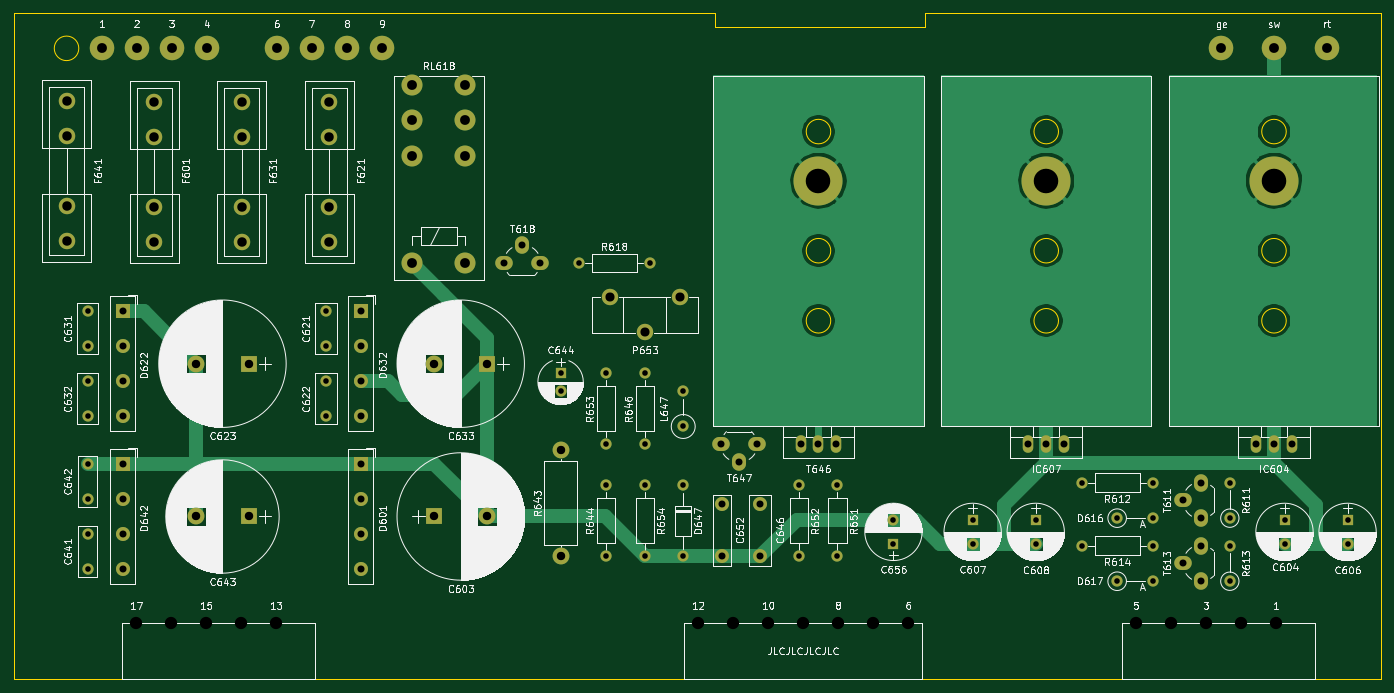
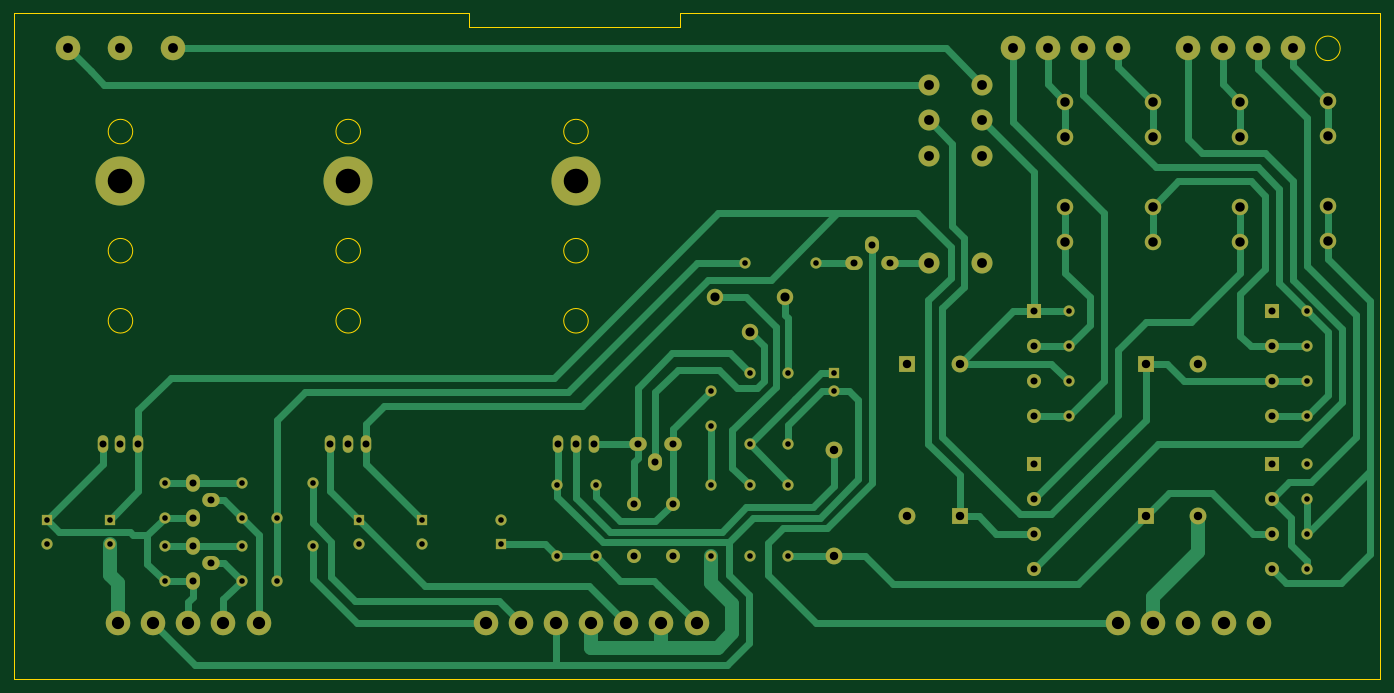
Circuit board: 11 layer files. Board 195.0 x 95.0 mm.
- bottom_copper: Netzteil-Modul-B_Cu.gbl (22201 bytes)
- bottom_mask: Netzteil-Modul-B_Mask.gbs (5351 bytes)
- paste: Netzteil-Modul-B_Paste.gbp (501 bytes)
- bottom_silk: Netzteil-Modul-B_SilkS.gbo (5354 bytes)
- outline: Netzteil-Modul-Edge_Cuts.gm1 (1695 bytes)
- top_copper: Netzteil-Modul-F_Cu.gtl (33317 bytes)
- top_mask: Netzteil-Modul-F_Mask.gts (4909 bytes)
- paste: Netzteil-Modul-F_Paste.gtp (501 bytes)
- top_silk: Netzteil-Modul-F_SilkS.gto (215327 bytes)
- drill: Netzteil-Modul-NPTH.drl (273 bytes)
- drill: Netzteil-Modul-PTH.drl (2610 bytes)

=== bottom_copper: Netzteil-Modul-B_Cu.gbl (22201 bytes, source omitted) ===
=== bottom_mask: Netzteil-Modul-B_Mask.gbs ===
G04 #@! TF.GenerationSoftware,KiCad,Pcbnew,(5.1.7)-1*
G04 #@! TF.CreationDate,2022-11-12T18:17:31+01:00*
G04 #@! TF.ProjectId,Netzteil-Modul,4e65747a-7465-4696-9c2d-4d6f64756c2e,rev?*
G04 #@! TF.SameCoordinates,Original*
G04 #@! TF.FileFunction,Soldermask,Bot*
G04 #@! TF.FilePolarity,Negative*
%FSLAX46Y46*%
G04 Gerber Fmt 4.6, Leading zero omitted, Abs format (unit mm)*
G04 Created by KiCad (PCBNEW (5.1.7)-1) date 2022-11-12 18:17:31*
%MOMM*%
%LPD*%
G01*
G04 APERTURE LIST*
%ADD10O,1.600000X1.600000*%
%ADD11C,7.000000*%
%ADD12C,1.600000*%
%ADD13R,2.400000X2.400000*%
%ADD14C,2.400000*%
%ADD15C,3.500000*%
%ADD16C,3.000000*%
%ADD17C,2.350000*%
%ADD18R,1.600000X1.600000*%
%ADD19C,2.000000*%
%ADD20O,2.400000X2.400000*%
%ADD21O,2.000000X2.500000*%
%ADD22O,2.500000X2.000000*%
%ADD23C,2.340000*%
%ADD24O,1.500000X2.500000*%
%ADD25R,2.000000X2.000000*%
G04 APERTURE END LIST*
D10*
X212500000Y-122040000D03*
X207420000Y-122040000D03*
X212500000Y-131040000D03*
X207420000Y-131040000D03*
D11*
X164800000Y-73875000D03*
X229800000Y-73875000D03*
X197300000Y-73875000D03*
D12*
X94500000Y-102500000D03*
X94500000Y-107500000D03*
X94500000Y-97500000D03*
X94500000Y-92500000D03*
X60500000Y-107500000D03*
X60500000Y-102500000D03*
X60500000Y-97500000D03*
X60500000Y-92500000D03*
X60500000Y-119300000D03*
X60500000Y-114300000D03*
X60500000Y-129300000D03*
X60500000Y-124300000D03*
X134500000Y-111500000D03*
D10*
X134500000Y-101340000D03*
D12*
X162000000Y-127500000D03*
D10*
X162000000Y-117340000D03*
D13*
X83500000Y-121800000D03*
D14*
X76000000Y-121800000D03*
D15*
X147600000Y-137000000D03*
X152600000Y-137000000D03*
X157600000Y-137000000D03*
X162600000Y-137000000D03*
X167600000Y-137000000D03*
X172600000Y-137000000D03*
X177600000Y-137000000D03*
X67400000Y-137000000D03*
X72400000Y-137000000D03*
X77400000Y-137000000D03*
X82400000Y-137000000D03*
X87400000Y-137000000D03*
X210100000Y-137000000D03*
X215100000Y-137000000D03*
X220100000Y-137000000D03*
X225100000Y-137000000D03*
X230100000Y-137000000D03*
D16*
X106800000Y-85600000D03*
X114420000Y-85600000D03*
X114420000Y-70360000D03*
X114420000Y-65280000D03*
X114420000Y-60200000D03*
X106800000Y-70360000D03*
X106800000Y-65280000D03*
X106800000Y-60200000D03*
D17*
X95000000Y-77600000D03*
X95000000Y-82600000D03*
X95000000Y-67600000D03*
X95000000Y-62600000D03*
X57500000Y-77500000D03*
X57500000Y-82500000D03*
X57500000Y-67500000D03*
X57500000Y-62500000D03*
D18*
X195800000Y-122250000D03*
D12*
X195800000Y-125750000D03*
D18*
X186800000Y-122250000D03*
D12*
X186800000Y-125750000D03*
D18*
X240300000Y-122250000D03*
D12*
X240300000Y-125750000D03*
D18*
X231300000Y-122250000D03*
D12*
X231300000Y-125750000D03*
D18*
X175500000Y-125750000D03*
D12*
X175500000Y-122250000D03*
D18*
X128000000Y-101340000D03*
D12*
X128000000Y-103840000D03*
X145500000Y-108960000D03*
D10*
X145500000Y-103880000D03*
D19*
X151000000Y-120000000D03*
X151000000Y-127500000D03*
X156500000Y-120000000D03*
X156500000Y-127500000D03*
D14*
X128000000Y-127500000D03*
D20*
X128000000Y-112260000D03*
D10*
X145500000Y-127500000D03*
X145500000Y-117340000D03*
D21*
X122520000Y-83060000D03*
D22*
X119980000Y-85600000D03*
X125060000Y-85600000D03*
D12*
X140000000Y-117340000D03*
D10*
X140000000Y-127500000D03*
D12*
X167500000Y-117340000D03*
D10*
X167500000Y-127500000D03*
D12*
X140000000Y-111500000D03*
D10*
X140000000Y-101340000D03*
D12*
X134500000Y-127500000D03*
D10*
X134500000Y-117340000D03*
D12*
X130560000Y-85600000D03*
D10*
X140720000Y-85600000D03*
D12*
X223500000Y-131040000D03*
D10*
X223500000Y-125960000D03*
X223500000Y-116960000D03*
D12*
X223500000Y-122040000D03*
D22*
X216850000Y-128500000D03*
D21*
X219390000Y-131040000D03*
X219390000Y-125960000D03*
D22*
X216840000Y-119500000D03*
D21*
X219380000Y-122040000D03*
X219380000Y-116960000D03*
D12*
X212500000Y-125960000D03*
D10*
X202340000Y-125960000D03*
D12*
X212500000Y-116960000D03*
D10*
X202340000Y-116960000D03*
D23*
X135000000Y-90500000D03*
X140000000Y-95500000D03*
X145000000Y-90500000D03*
D21*
X153460000Y-114040000D03*
D22*
X156000000Y-111500000D03*
X150920000Y-111500000D03*
D24*
X227260000Y-111500000D03*
X229800000Y-111500000D03*
X232340000Y-111500000D03*
X194760000Y-111500000D03*
X197300000Y-111500000D03*
X199840000Y-111500000D03*
X162260000Y-111500000D03*
X164800000Y-111500000D03*
X167340000Y-111500000D03*
D13*
X117500000Y-100000000D03*
D14*
X110000000Y-100000000D03*
D13*
X110000000Y-121800000D03*
D14*
X117500000Y-121800000D03*
D13*
X83500000Y-100000000D03*
D14*
X76000000Y-100000000D03*
D25*
X65500000Y-92500000D03*
D19*
X65500000Y-97500000D03*
X65500000Y-102500000D03*
X65500000Y-107500000D03*
X99500000Y-107500000D03*
X99500000Y-102500000D03*
X99500000Y-97500000D03*
D25*
X99500000Y-92500000D03*
X99500000Y-114300000D03*
D19*
X99500000Y-119300000D03*
X99500000Y-124300000D03*
X99500000Y-129300000D03*
D25*
X65500000Y-114300000D03*
D19*
X65500000Y-119300000D03*
X65500000Y-124300000D03*
X65500000Y-129300000D03*
D17*
X82500000Y-77600000D03*
X82500000Y-82600000D03*
X82500000Y-67600000D03*
X82500000Y-62600000D03*
X70000000Y-77600000D03*
X70000000Y-82600000D03*
X70000000Y-67600000D03*
X70000000Y-62600000D03*
D15*
X237300000Y-55000000D03*
X229800000Y-55000000D03*
X222300000Y-55000000D03*
X102500000Y-55000000D03*
X97500000Y-55000000D03*
X92500000Y-55000000D03*
X87500000Y-55000000D03*
X77500000Y-55000000D03*
X72500000Y-55000000D03*
X67500000Y-55000000D03*
X62500000Y-55000000D03*
M02*

=== paste: Netzteil-Modul-B_Paste.gbp ===
G04 #@! TF.GenerationSoftware,KiCad,Pcbnew,(5.1.7)-1*
G04 #@! TF.CreationDate,2022-11-12T18:17:31+01:00*
G04 #@! TF.ProjectId,Netzteil-Modul,4e65747a-7465-4696-9c2d-4d6f64756c2e,rev?*
G04 #@! TF.SameCoordinates,Original*
G04 #@! TF.FileFunction,Paste,Bot*
G04 #@! TF.FilePolarity,Positive*
%FSLAX46Y46*%
G04 Gerber Fmt 4.6, Leading zero omitted, Abs format (unit mm)*
G04 Created by KiCad (PCBNEW (5.1.7)-1) date 2022-11-12 18:17:31*
%MOMM*%
%LPD*%
G01*
G04 APERTURE LIST*
G04 APERTURE END LIST*
M02*

=== bottom_silk: Netzteil-Modul-B_SilkS.gbo ===
G04 #@! TF.GenerationSoftware,KiCad,Pcbnew,(5.1.7)-1*
G04 #@! TF.CreationDate,2022-11-12T18:17:31+01:00*
G04 #@! TF.ProjectId,Netzteil-Modul,4e65747a-7465-4696-9c2d-4d6f64756c2e,rev?*
G04 #@! TF.SameCoordinates,Original*
G04 #@! TF.FileFunction,Legend,Bot*
G04 #@! TF.FilePolarity,Positive*
%FSLAX46Y46*%
G04 Gerber Fmt 4.6, Leading zero omitted, Abs format (unit mm)*
G04 Created by KiCad (PCBNEW (5.1.7)-1) date 2022-11-12 18:17:31*
%MOMM*%
%LPD*%
G01*
G04 APERTURE LIST*
%ADD10O,1.600000X1.600000*%
%ADD11C,7.000000*%
%ADD12C,1.600000*%
%ADD13R,2.400000X2.400000*%
%ADD14C,2.400000*%
%ADD15C,3.500000*%
%ADD16C,3.000000*%
%ADD17C,2.350000*%
%ADD18R,1.600000X1.600000*%
%ADD19C,2.000000*%
%ADD20O,2.400000X2.400000*%
%ADD21O,2.000000X2.500000*%
%ADD22O,2.500000X2.000000*%
%ADD23C,2.340000*%
%ADD24O,1.500000X2.500000*%
%ADD25R,2.000000X2.000000*%
G04 APERTURE END LIST*
%LPC*%
D10*
X212500000Y-122040000D03*
X207420000Y-122040000D03*
X212500000Y-131040000D03*
X207420000Y-131040000D03*
D11*
X164800000Y-73875000D03*
X229800000Y-73875000D03*
X197300000Y-73875000D03*
D12*
X94500000Y-102500000D03*
X94500000Y-107500000D03*
X94500000Y-97500000D03*
X94500000Y-92500000D03*
X60500000Y-107500000D03*
X60500000Y-102500000D03*
X60500000Y-97500000D03*
X60500000Y-92500000D03*
X60500000Y-119300000D03*
X60500000Y-114300000D03*
X60500000Y-129300000D03*
X60500000Y-124300000D03*
X134500000Y-111500000D03*
D10*
X134500000Y-101340000D03*
D12*
X162000000Y-127500000D03*
D10*
X162000000Y-117340000D03*
D13*
X83500000Y-121800000D03*
D14*
X76000000Y-121800000D03*
D15*
X147600000Y-137000000D03*
X152600000Y-137000000D03*
X157600000Y-137000000D03*
X162600000Y-137000000D03*
X167600000Y-137000000D03*
X172600000Y-137000000D03*
X177600000Y-137000000D03*
X67400000Y-137000000D03*
X72400000Y-137000000D03*
X77400000Y-137000000D03*
X82400000Y-137000000D03*
X87400000Y-137000000D03*
X210100000Y-137000000D03*
X215100000Y-137000000D03*
X220100000Y-137000000D03*
X225100000Y-137000000D03*
X230100000Y-137000000D03*
D16*
X106800000Y-85600000D03*
X114420000Y-85600000D03*
X114420000Y-70360000D03*
X114420000Y-65280000D03*
X114420000Y-60200000D03*
X106800000Y-70360000D03*
X106800000Y-65280000D03*
X106800000Y-60200000D03*
D17*
X95000000Y-77600000D03*
X95000000Y-82600000D03*
X95000000Y-67600000D03*
X95000000Y-62600000D03*
X57500000Y-77500000D03*
X57500000Y-82500000D03*
X57500000Y-67500000D03*
X57500000Y-62500000D03*
D18*
X195800000Y-122250000D03*
D12*
X195800000Y-125750000D03*
D18*
X186800000Y-122250000D03*
D12*
X186800000Y-125750000D03*
D18*
X240300000Y-122250000D03*
D12*
X240300000Y-125750000D03*
D18*
X231300000Y-122250000D03*
D12*
X231300000Y-125750000D03*
D18*
X175500000Y-125750000D03*
D12*
X175500000Y-122250000D03*
D18*
X128000000Y-101340000D03*
D12*
X128000000Y-103840000D03*
X145500000Y-108960000D03*
D10*
X145500000Y-103880000D03*
D19*
X151000000Y-120000000D03*
X151000000Y-127500000D03*
X156500000Y-120000000D03*
X156500000Y-127500000D03*
D14*
X128000000Y-127500000D03*
D20*
X128000000Y-112260000D03*
D10*
X145500000Y-127500000D03*
X145500000Y-117340000D03*
D21*
X122520000Y-83060000D03*
D22*
X119980000Y-85600000D03*
X125060000Y-85600000D03*
D12*
X140000000Y-117340000D03*
D10*
X140000000Y-127500000D03*
D12*
X167500000Y-117340000D03*
D10*
X167500000Y-127500000D03*
D12*
X140000000Y-111500000D03*
D10*
X140000000Y-101340000D03*
D12*
X134500000Y-127500000D03*
D10*
X134500000Y-117340000D03*
D12*
X130560000Y-85600000D03*
D10*
X140720000Y-85600000D03*
D12*
X223500000Y-131040000D03*
D10*
X223500000Y-125960000D03*
X223500000Y-116960000D03*
D12*
X223500000Y-122040000D03*
D22*
X216850000Y-128500000D03*
D21*
X219390000Y-131040000D03*
X219390000Y-125960000D03*
D22*
X216840000Y-119500000D03*
D21*
X219380000Y-122040000D03*
X219380000Y-116960000D03*
D12*
X212500000Y-125960000D03*
D10*
X202340000Y-125960000D03*
D12*
X212500000Y-116960000D03*
D10*
X202340000Y-116960000D03*
D23*
X135000000Y-90500000D03*
X140000000Y-95500000D03*
X145000000Y-90500000D03*
D21*
X153460000Y-114040000D03*
D22*
X156000000Y-111500000D03*
X150920000Y-111500000D03*
D24*
X227260000Y-111500000D03*
X229800000Y-111500000D03*
X232340000Y-111500000D03*
X194760000Y-111500000D03*
X197300000Y-111500000D03*
X199840000Y-111500000D03*
X162260000Y-111500000D03*
X164800000Y-111500000D03*
X167340000Y-111500000D03*
D13*
X117500000Y-100000000D03*
D14*
X110000000Y-100000000D03*
D13*
X110000000Y-121800000D03*
D14*
X117500000Y-121800000D03*
D13*
X83500000Y-100000000D03*
D14*
X76000000Y-100000000D03*
D25*
X65500000Y-92500000D03*
D19*
X65500000Y-97500000D03*
X65500000Y-102500000D03*
X65500000Y-107500000D03*
X99500000Y-107500000D03*
X99500000Y-102500000D03*
X99500000Y-97500000D03*
D25*
X99500000Y-92500000D03*
X99500000Y-114300000D03*
D19*
X99500000Y-119300000D03*
X99500000Y-124300000D03*
X99500000Y-129300000D03*
D25*
X65500000Y-114300000D03*
D19*
X65500000Y-119300000D03*
X65500000Y-124300000D03*
X65500000Y-129300000D03*
D17*
X82500000Y-77600000D03*
X82500000Y-82600000D03*
X82500000Y-67600000D03*
X82500000Y-62600000D03*
X70000000Y-77600000D03*
X70000000Y-82600000D03*
X70000000Y-67600000D03*
X70000000Y-62600000D03*
D15*
X237300000Y-55000000D03*
X229800000Y-55000000D03*
X222300000Y-55000000D03*
X102500000Y-55000000D03*
X97500000Y-55000000D03*
X92500000Y-55000000D03*
X87500000Y-55000000D03*
X77500000Y-55000000D03*
X72500000Y-55000000D03*
X67500000Y-55000000D03*
X62500000Y-55000000D03*
M02*

=== outline: Netzteil-Modul-Edge_Cuts.gm1 ===
G04 #@! TF.GenerationSoftware,KiCad,Pcbnew,(5.1.7)-1*
G04 #@! TF.CreationDate,2022-11-12T18:17:31+01:00*
G04 #@! TF.ProjectId,Netzteil-Modul,4e65747a-7465-4696-9c2d-4d6f64756c2e,rev?*
G04 #@! TF.SameCoordinates,Original*
G04 #@! TF.FileFunction,Profile,NP*
%FSLAX46Y46*%
G04 Gerber Fmt 4.6, Leading zero omitted, Abs format (unit mm)*
G04 Created by KiCad (PCBNEW (5.1.7)-1) date 2022-11-12 18:17:31*
%MOMM*%
%LPD*%
G01*
G04 APERTURE LIST*
G04 #@! TA.AperFunction,Profile*
%ADD10C,0.150000*%
G04 #@! TD*
G04 APERTURE END LIST*
D10*
X231550000Y-66875000D02*
G75*
G03*
X231550000Y-66875000I-1750000J0D01*
G01*
X231550000Y-83875000D02*
G75*
G03*
X231550000Y-83875000I-1750000J0D01*
G01*
X231550000Y-93875000D02*
G75*
G03*
X231550000Y-93875000I-1750000J0D01*
G01*
X199050000Y-93875000D02*
G75*
G03*
X199050000Y-93875000I-1750000J0D01*
G01*
X199050000Y-83875000D02*
G75*
G03*
X199050000Y-83875000I-1750000J0D01*
G01*
X199050000Y-66875000D02*
G75*
G03*
X199050000Y-66875000I-1750000J0D01*
G01*
X166550000Y-93875000D02*
G75*
G03*
X166550000Y-93875000I-1750000J0D01*
G01*
X166550000Y-83875000D02*
G75*
G03*
X166550000Y-83875000I-1750000J0D01*
G01*
X166550000Y-66875000D02*
G75*
G03*
X166550000Y-66875000I-1750000J0D01*
G01*
X180000000Y-50000000D02*
X245000000Y-50000000D01*
X180000000Y-52000000D02*
X180000000Y-50000000D01*
X150000000Y-52000000D02*
X180000000Y-52000000D01*
X150000000Y-50000000D02*
X150000000Y-52000000D01*
X59250000Y-55000000D02*
G75*
G03*
X59250000Y-55000000I-1750000J0D01*
G01*
X150000000Y-50000000D02*
X50000000Y-50000000D01*
X245000000Y-145000000D02*
X245000000Y-50000000D01*
X50000000Y-145000000D02*
X245000000Y-145000000D01*
X50000000Y-50000000D02*
X50000000Y-145000000D01*
M02*

=== top_copper: Netzteil-Modul-F_Cu.gtl (33317 bytes, source omitted) ===
=== top_mask: Netzteil-Modul-F_Mask.gts ===
G04 #@! TF.GenerationSoftware,KiCad,Pcbnew,(5.1.7)-1*
G04 #@! TF.CreationDate,2022-11-12T18:17:31+01:00*
G04 #@! TF.ProjectId,Netzteil-Modul,4e65747a-7465-4696-9c2d-4d6f64756c2e,rev?*
G04 #@! TF.SameCoordinates,Original*
G04 #@! TF.FileFunction,Soldermask,Top*
G04 #@! TF.FilePolarity,Negative*
%FSLAX46Y46*%
G04 Gerber Fmt 4.6, Leading zero omitted, Abs format (unit mm)*
G04 Created by KiCad (PCBNEW (5.1.7)-1) date 2022-11-12 18:17:31*
%MOMM*%
%LPD*%
G01*
G04 APERTURE LIST*
%ADD10O,1.600000X1.600000*%
%ADD11C,7.000000*%
%ADD12C,1.600000*%
%ADD13R,2.400000X2.400000*%
%ADD14C,2.400000*%
%ADD15C,3.000000*%
%ADD16C,2.350000*%
%ADD17R,1.600000X1.600000*%
%ADD18C,2.000000*%
%ADD19O,2.400000X2.400000*%
%ADD20O,2.000000X2.500000*%
%ADD21O,2.500000X2.000000*%
%ADD22C,2.340000*%
%ADD23O,1.500000X2.500000*%
%ADD24R,2.000000X2.000000*%
%ADD25C,3.500000*%
G04 APERTURE END LIST*
D10*
X212500000Y-122040000D03*
X207420000Y-122040000D03*
X212500000Y-131040000D03*
X207420000Y-131040000D03*
D11*
X164800000Y-73875000D03*
X229800000Y-73875000D03*
X197300000Y-73875000D03*
D12*
X94500000Y-102500000D03*
X94500000Y-107500000D03*
X94500000Y-97500000D03*
X94500000Y-92500000D03*
X60500000Y-107500000D03*
X60500000Y-102500000D03*
X60500000Y-97500000D03*
X60500000Y-92500000D03*
X60500000Y-119300000D03*
X60500000Y-114300000D03*
X60500000Y-129300000D03*
X60500000Y-124300000D03*
X134500000Y-111500000D03*
D10*
X134500000Y-101340000D03*
D12*
X162000000Y-127500000D03*
D10*
X162000000Y-117340000D03*
D13*
X83500000Y-121800000D03*
D14*
X76000000Y-121800000D03*
D15*
X106800000Y-85600000D03*
X114420000Y-85600000D03*
X114420000Y-70360000D03*
X114420000Y-65280000D03*
X114420000Y-60200000D03*
X106800000Y-70360000D03*
X106800000Y-65280000D03*
X106800000Y-60200000D03*
D16*
X95000000Y-77600000D03*
X95000000Y-82600000D03*
X95000000Y-67600000D03*
X95000000Y-62600000D03*
X57500000Y-77500000D03*
X57500000Y-82500000D03*
X57500000Y-67500000D03*
X57500000Y-62500000D03*
D17*
X195800000Y-122250000D03*
D12*
X195800000Y-125750000D03*
D17*
X186800000Y-122250000D03*
D12*
X186800000Y-125750000D03*
D17*
X240300000Y-122250000D03*
D12*
X240300000Y-125750000D03*
D17*
X231300000Y-122250000D03*
D12*
X231300000Y-125750000D03*
D17*
X175500000Y-125750000D03*
D12*
X175500000Y-122250000D03*
D17*
X128000000Y-101340000D03*
D12*
X128000000Y-103840000D03*
X145500000Y-108960000D03*
D10*
X145500000Y-103880000D03*
D18*
X151000000Y-120000000D03*
X151000000Y-127500000D03*
X156500000Y-120000000D03*
X156500000Y-127500000D03*
D14*
X128000000Y-127500000D03*
D19*
X128000000Y-112260000D03*
D10*
X145500000Y-127500000D03*
X145500000Y-117340000D03*
D20*
X122520000Y-83060000D03*
D21*
X119980000Y-85600000D03*
X125060000Y-85600000D03*
D12*
X140000000Y-117340000D03*
D10*
X140000000Y-127500000D03*
D12*
X167500000Y-117340000D03*
D10*
X167500000Y-127500000D03*
D12*
X140000000Y-111500000D03*
D10*
X140000000Y-101340000D03*
D12*
X134500000Y-127500000D03*
D10*
X134500000Y-117340000D03*
D12*
X130560000Y-85600000D03*
D10*
X140720000Y-85600000D03*
D12*
X223500000Y-131040000D03*
D10*
X223500000Y-125960000D03*
X223500000Y-116960000D03*
D12*
X223500000Y-122040000D03*
D21*
X216850000Y-128500000D03*
D20*
X219390000Y-131040000D03*
X219390000Y-125960000D03*
D21*
X216840000Y-119500000D03*
D20*
X219380000Y-122040000D03*
X219380000Y-116960000D03*
D12*
X212500000Y-125960000D03*
D10*
X202340000Y-125960000D03*
D12*
X212500000Y-116960000D03*
D10*
X202340000Y-116960000D03*
D22*
X135000000Y-90500000D03*
X140000000Y-95500000D03*
X145000000Y-90500000D03*
D20*
X153460000Y-114040000D03*
D21*
X156000000Y-111500000D03*
X150920000Y-111500000D03*
D23*
X227260000Y-111500000D03*
X229800000Y-111500000D03*
X232340000Y-111500000D03*
X194760000Y-111500000D03*
X197300000Y-111500000D03*
X199840000Y-111500000D03*
X162260000Y-111500000D03*
X164800000Y-111500000D03*
X167340000Y-111500000D03*
D13*
X117500000Y-100000000D03*
D14*
X110000000Y-100000000D03*
D13*
X110000000Y-121800000D03*
D14*
X117500000Y-121800000D03*
D13*
X83500000Y-100000000D03*
D14*
X76000000Y-100000000D03*
D24*
X65500000Y-92500000D03*
D18*
X65500000Y-97500000D03*
X65500000Y-102500000D03*
X65500000Y-107500000D03*
X99500000Y-107500000D03*
X99500000Y-102500000D03*
X99500000Y-97500000D03*
D24*
X99500000Y-92500000D03*
X99500000Y-114300000D03*
D18*
X99500000Y-119300000D03*
X99500000Y-124300000D03*
X99500000Y-129300000D03*
D24*
X65500000Y-114300000D03*
D18*
X65500000Y-119300000D03*
X65500000Y-124300000D03*
X65500000Y-129300000D03*
D16*
X82500000Y-77600000D03*
X82500000Y-82600000D03*
X82500000Y-67600000D03*
X82500000Y-62600000D03*
X70000000Y-77600000D03*
X70000000Y-82600000D03*
X70000000Y-67600000D03*
X70000000Y-62600000D03*
D25*
X237300000Y-55000000D03*
X229800000Y-55000000D03*
X222300000Y-55000000D03*
X102500000Y-55000000D03*
X97500000Y-55000000D03*
X92500000Y-55000000D03*
X87500000Y-55000000D03*
X77500000Y-55000000D03*
X72500000Y-55000000D03*
X67500000Y-55000000D03*
X62500000Y-55000000D03*
M02*

=== paste: Netzteil-Modul-F_Paste.gtp ===
G04 #@! TF.GenerationSoftware,KiCad,Pcbnew,(5.1.7)-1*
G04 #@! TF.CreationDate,2022-11-12T18:17:31+01:00*
G04 #@! TF.ProjectId,Netzteil-Modul,4e65747a-7465-4696-9c2d-4d6f64756c2e,rev?*
G04 #@! TF.SameCoordinates,Original*
G04 #@! TF.FileFunction,Paste,Top*
G04 #@! TF.FilePolarity,Positive*
%FSLAX46Y46*%
G04 Gerber Fmt 4.6, Leading zero omitted, Abs format (unit mm)*
G04 Created by KiCad (PCBNEW (5.1.7)-1) date 2022-11-12 18:17:31*
%MOMM*%
%LPD*%
G01*
G04 APERTURE LIST*
G04 APERTURE END LIST*
M02*

=== top_silk: Netzteil-Modul-F_SilkS.gto (215327 bytes, source omitted) ===
=== drill: Netzteil-Modul-NPTH.drl ===
M48
; DRILL file {KiCad (5.1.7)-1} date 11/12/22 18:17:32
; FORMAT={-:-/ absolute / metric / decimal}
; #@! TF.CreationDate,2022-11-12T18:17:32+01:00
; #@! TF.GenerationSoftware,Kicad,Pcbnew,(5.1.7)-1
; #@! TF.FileFunction,NonPlated,1,2,NPTH
FMAT,2
METRIC
%
G90
G05
T0
M30

=== drill: Netzteil-Modul-PTH.drl ===
M48
; DRILL file {KiCad (5.1.7)-1} date 11/12/22 18:17:32
; FORMAT={-:-/ absolute / metric / decimal}
; #@! TF.CreationDate,2022-11-12T18:17:32+01:00
; #@! TF.GenerationSoftware,Kicad,Pcbnew,(5.1.7)-1
; #@! TF.FileFunction,Plated,1,2,PTH
FMAT,2
METRIC
T1C0.800
T2C1.000
T3C1.200
T4C1.300
T5C1.350
T6C1.400
T7C1.750
T8C3.500
%
G90
G05
T1
X140.0Y-117.34
X140.0Y-127.5
X128.0Y-101.34
X128.0Y-103.84
X195.8Y-122.25
X195.8Y-125.75
X140.0Y-101.34
X140.0Y-111.5
X94.5Y-102.5
X94.5Y-107.5
X240.3Y-122.25
X240.3Y-125.75
X202.34Y-125.96
X212.5Y-125.96
X60.5Y-92.5
X60.5Y-97.5
X130.56Y-85.6
X140.72Y-85.6
X207.42Y-122.04
X212.5Y-122.04
X60.5Y-124.3
X60.5Y-129.3
X223.5Y-116.96
X223.5Y-122.04
X175.5Y-122.25
X175.5Y-125.75
X162.0Y-117.34
X162.0Y-127.5
X167.5Y-117.34
X167.5Y-127.5
X145.5Y-103.88
X145.5Y-108.96
X186.8Y-122.25
X186.8Y-125.75
X60.5Y-102.5
X60.5Y-107.5
X134.5Y-117.34
X134.5Y-127.5
X94.5Y-92.5
X94.5Y-97.5
X231.3Y-122.25
X231.3Y-125.75
X202.34Y-116.96
X212.5Y-116.96
X60.5Y-114.3
X60.5Y-119.3
X223.5Y-125.96
X223.5Y-131.04
X145.5Y-117.34
X145.5Y-127.5
X207.42Y-131.04
X212.5Y-131.04
X134.5Y-101.34
X134.5Y-111.5
T2
X216.85Y-128.5
X219.39Y-125.96
X219.39Y-131.04
X99.5Y-114.3
X99.5Y-119.3
X99.5Y-124.3
X99.5Y-129.3
X194.76Y-111.5
X197.3Y-111.5
X199.84Y-111.5
X151.0Y-120.0
X151.0Y-127.5
X119.98Y-85.6
X122.52Y-83.06
X125.06Y-85.6
X99.5Y-92.5
X99.5Y-97.5
X99.5Y-102.5
X99.5Y-107.5
X227.26Y-111.5
X229.8Y-111.5
X232.34Y-111.5
X216.84Y-119.5
X219.38Y-116.96
X219.38Y-122.04
X65.5Y-114.3
X65.5Y-119.3
X65.5Y-124.3
X65.5Y-129.3
X162.26Y-111.5
X164.8Y-111.5
X167.34Y-111.5
X156.5Y-120.0
X156.5Y-127.5
X65.5Y-92.5
X65.5Y-97.5
X65.5Y-102.5
X65.5Y-107.5
X150.92Y-111.5
X153.46Y-114.04
X156.0Y-111.5
T3
X128.0Y-112.26
X128.0Y-127.5
X76.0Y-100.0
X83.5Y-100.0
X110.0Y-121.8
X117.5Y-121.8
X76.0Y-121.8
X83.5Y-121.8
X110.0Y-100.0
X117.5Y-100.0
T4
X135.0Y-90.5
X140.0Y-95.5
X145.0Y-90.5
T5
X82.5Y-62.6
X82.5Y-67.6
X82.5Y-77.6
X82.5Y-82.6
X57.5Y-62.5
X57.5Y-67.5
X57.5Y-77.5
X57.5Y-82.5
X70.0Y-62.6
X70.0Y-67.6
X70.0Y-77.6
X70.0Y-82.6
X95.0Y-62.6
X95.0Y-67.6
X95.0Y-77.6
X95.0Y-82.6
T6
X87.5Y-55.0
X72.5Y-55.0
X229.8Y-55.0
X62.5Y-55.0
X102.5Y-55.0
X237.3Y-55.0
X106.8Y-60.2
X106.8Y-65.28
X106.8Y-70.36
X106.8Y-85.6
X114.42Y-60.2
X114.42Y-65.28
X114.42Y-70.36
X114.42Y-85.6
X92.5Y-55.0
X77.5Y-55.0
X67.5Y-55.0
X222.3Y-55.0
X97.5Y-55.0
T7
X67.4Y-137.0
X72.4Y-137.0
X77.4Y-137.0
X82.4Y-137.0
X87.4Y-137.0
X147.6Y-137.0
X152.6Y-137.0
X157.6Y-137.0
X162.6Y-137.0
X167.6Y-137.0
X172.6Y-137.0
X177.6Y-137.0
X210.1Y-137.0
X215.1Y-137.0
X220.1Y-137.0
X225.1Y-137.0
X230.1Y-137.0
T8
X229.8Y-73.875
X164.8Y-73.875
X197.3Y-73.875
T0
M30

